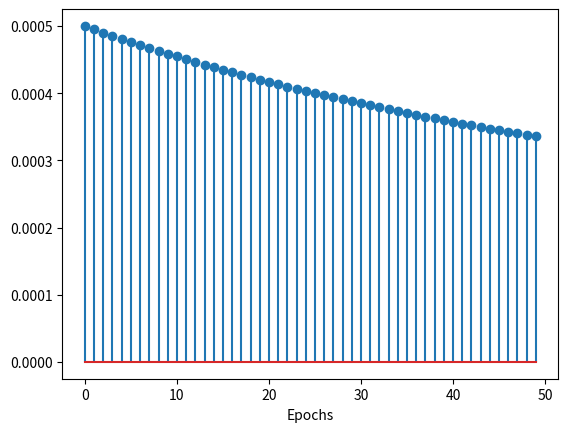

Recreate this plot in Python.
import numpy as np
import matplotlib.pyplot as plt

lr = 5e-4
L = 85
dr = 1E-2 /L
ep = np.arange(0, 50)
#e2t = ep.copy()
#e2t[:25] *= 100
#e2t[25:] = e2t[24] + 5 * np.arange(1, ep.size-25+1)
#it = np.arange(0, e2t[-1]+1)
it = ep*L
learning = lambda t: lr * 1. / (1. + dr * t)
#plt.subplot(121)
#plt.xlabel("Iterations")
#plt.plot(it, learning(it))
#plt.subplot(122)
plt.xlabel("Epochs")
plt.stem(ep, learning(it))
#plt.plot(ep, learning(e2t))
plt.show()